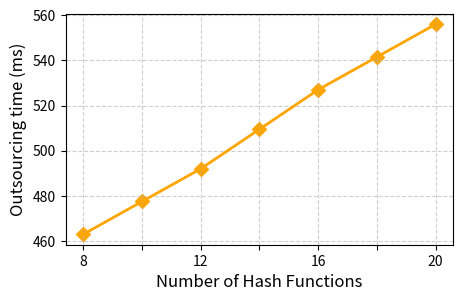

Python code for this plot:
import matplotlib.pyplot as plt
import numpy as np
import os

# 原始数据
x_values = [8, 12, 16, 20]  # 哈希函数数量
y_values = [463, 492, 527, 556]  # 运行时间 (ms)

# 要插值的点
extra_x = [10, 14, 18]

# 使用插值来估算 extra_x 对应的 y 值
extra_y = np.interp(extra_x, x_values, y_values)

# 创建保存路径
save_path = "E:\\experi\\output\\fig"
if not os.path.exists(save_path):
    os.makedirs(save_path)

# 绘制折线图
plt.figure(figsize=(5, 3))  # 设置适合论文的图像尺寸
plt.plot(x_values, y_values, color='orange', linestyle='-', linewidth=2)  # 折线图

# 添加原始数据点的菱形标记
plt.scatter(x_values, y_values, color='orange', marker='D', s=50)  # 原始点的菱形标记

# 添加插值点的菱形标记，颜色与原数据一致
plt.scatter(extra_x, extra_y, color='orange', marker='D', s=50)  # 插值点的菱形标记

# 添加标签
plt.xlabel("Number of Hash Functions", fontsize=12)  # 设置字体大小
plt.ylabel("Outsourcing time (ms)", fontsize=12)

# 设置横坐标的刻度，保留所有点的刻度位置
plt.gca().set_xticks([8, 10, 12, 14, 16, 18, 20])  # 保留所有点的刻度位置

# 设置横坐标的标签，仅显示原始数据点
plt.gca().set_xticklabels([8, '', 12, '', 16, '', 20])  # 隐藏插值点的数字

# 隐藏插值点的刻度标签
plt.gca().tick_params(axis='x', which='major', labelbottom=True)  # 显示横坐标标签
plt.gca().tick_params(axis='x', which='minor', labelbottom=False)  # 隐藏插值点的标签

# 添加网格线
plt.grid(True, linestyle='--', alpha=0.6)

# 保存图表
output_path = os.path.join(save_path, "Hash_outsourcing_chart.png")
plt.savefig(output_path, dpi=300, bbox_inches='tight')  # 高分辨率保存

print(f"折线图已保存至: {output_path}")
